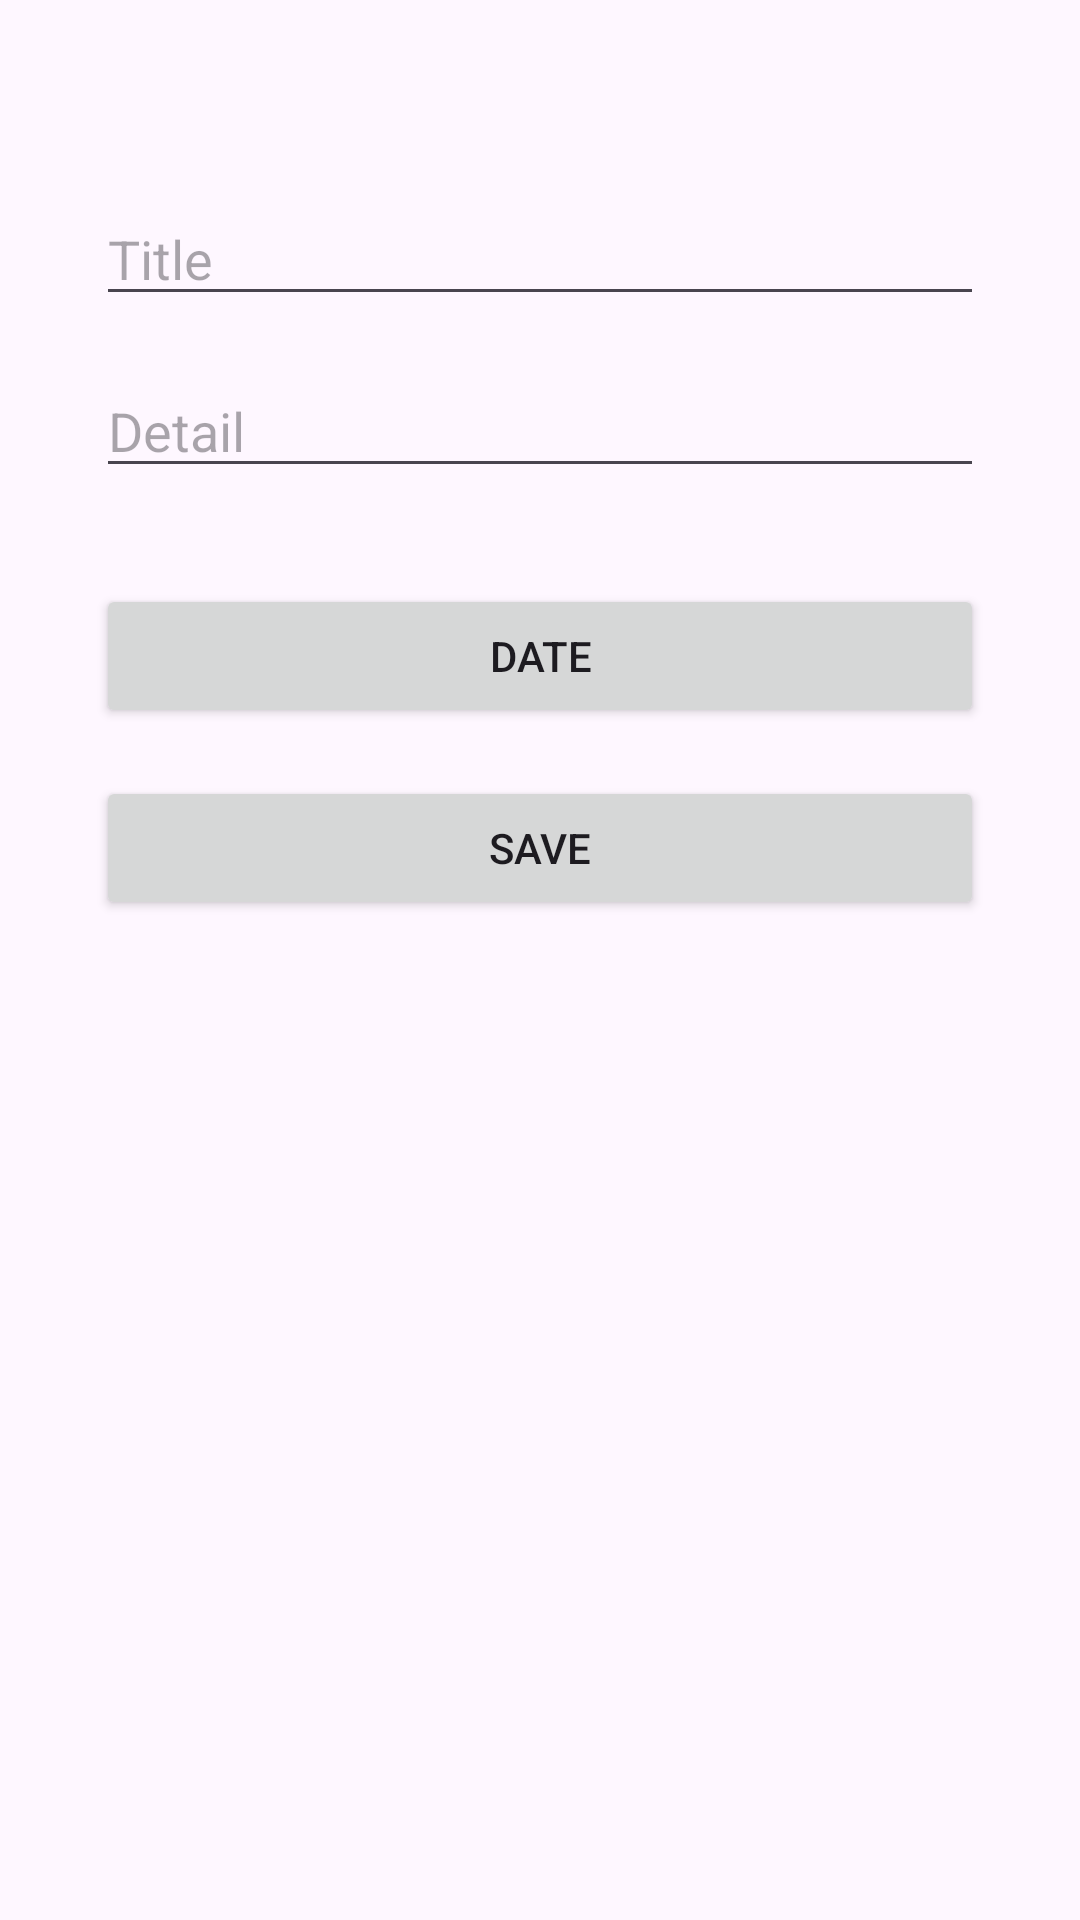

Reconstruct the res/layout file that produces this screen, plus the resources it refers to.
<!-- AndroidManifest.xml: application theme Theme.SerapErçel_Odev7 -->
<!-- res/layout/activity_main.xml -->
<?xml version="1.0" encoding="utf-8"?>
<androidx.constraintlayout.widget.ConstraintLayout xmlns:android="http://schemas.android.com/apk/res/android"
    xmlns:app="http://schemas.android.com/apk/res-auto"
    xmlns:tools="http://schemas.android.com/tools"
    android:layout_width="match_parent"
    android:layout_height="match_parent"
    tools:context=".MainActivity">

    <EditText
        android:id="@+id/etTitle"
        android:layout_width="0dp"
        android:layout_height="wrap_content"
        android:layout_marginStart="32dp"
        android:layout_marginTop="64dp"
        android:layout_marginEnd="32dp"
        android:ems="10"
        android:hint="@string/title"
        android:inputType="text"
        app:layout_constraintEnd_toEndOf="parent"
        app:layout_constraintHorizontal_bias="0.5"
        app:layout_constraintStart_toStartOf="parent"
        app:layout_constraintTop_toTopOf="parent" />

    <EditText
        android:id="@+id/etDetail"
        android:layout_width="0dp"
        android:layout_height="wrap_content"
        android:layout_marginStart="32dp"
        android:layout_marginTop="16dp"
        android:layout_marginEnd="32dp"
        android:ems="10"
        android:hint="@string/detail"
        android:inputType="text"
        app:layout_constraintEnd_toEndOf="parent"
        app:layout_constraintHorizontal_bias="0.5"
        app:layout_constraintStart_toStartOf="parent"
        app:layout_constraintTop_toBottomOf="@+id/etTitle" />

    <Button
        android:id="@+id/btnDate"
        android:layout_width="0dp"
        android:layout_height="wrap_content"
        android:layout_marginStart="32dp"
        android:layout_marginTop="32dp"
        android:layout_marginEnd="32dp"
        android:text="Date"
        app:layout_constraintEnd_toEndOf="parent"
        app:layout_constraintStart_toStartOf="parent"
        app:layout_constraintTop_toBottomOf="@+id/etDetail" />

    <Button
        android:id="@+id/btnSave"
        android:layout_width="0dp"
        android:layout_height="wrap_content"
        android:layout_marginStart="32dp"
        android:layout_marginTop="16dp"
        android:layout_marginEnd="32dp"
        android:text="Save"
        app:layout_constraintEnd_toEndOf="parent"
        app:layout_constraintHorizontal_bias="0.0"
        app:layout_constraintStart_toStartOf="parent"
        app:layout_constraintTop_toBottomOf="@+id/btnDate" />

    <ListView
        android:id="@+id/lvNotes"
        android:layout_width="0dp"
        android:layout_height="0dp"
        android:layout_marginTop="16dp"
        app:layout_constraintBottom_toBottomOf="parent"
        app:layout_constraintEnd_toEndOf="parent"
        app:layout_constraintHorizontal_bias="0.5"
        app:layout_constraintStart_toStartOf="parent"
        app:layout_constraintTop_toBottomOf="@+id/btnSave" />
</androidx.constraintlayout.widget.ConstraintLayout>
<!-- resources referenced by this layout -->
<resources>
  <string name="detail">Detail</string>
  <string name="title">Title</string>
  <style name="Theme.SerapErçel_Odev7" parent="Base.Theme.SerapErçel_Odev7" />
  <style name="Base.Theme.SerapErçel_Odev7" parent="Theme.Material3.DayNight.NoActionBar">
          
          
      </style>
</resources>
